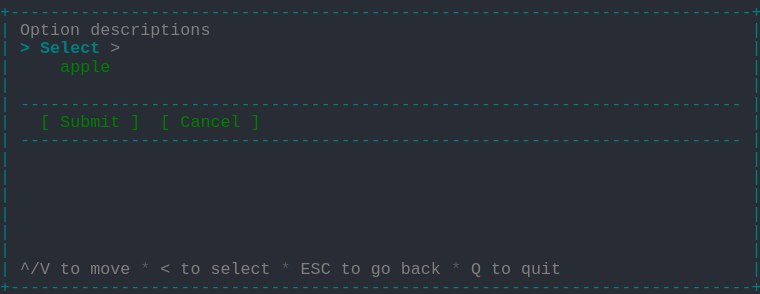
t = 0.00 s
t = 1.03 s: frame unchanged from t = 0.00 s, image omitted
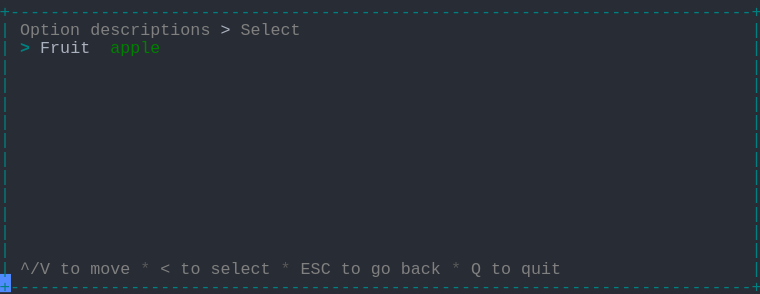
t = 1.98 s
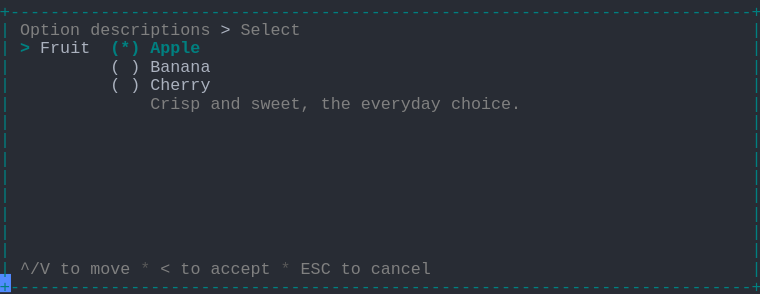
t = 2.80 s
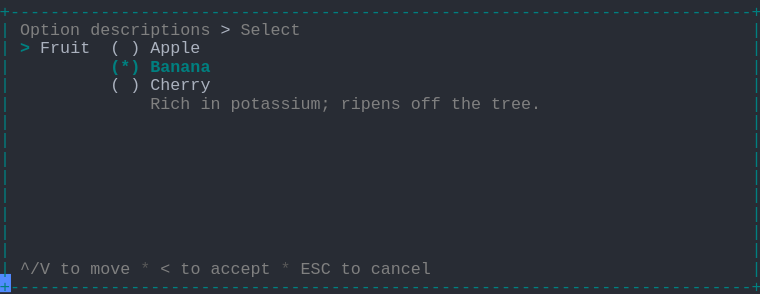
t = 3.69 s
t = 5.06 s: frame unchanged from t = 3.69 s, image omitted

The animated SVG that drew these frames (rendered in a browser with its animation timeline set to each time). Animation: 1 CSS @keyframes rule; one cycle of 5.75 s, repeats indefinitely.

<svg xmlns="http://www.w3.org/2000/svg" xmlns:xlink="http://www.w3.org/1999/xlink" width="760" height="293.92"><rect width="760" height="293.92" rx="0" ry="0" class="a"></rect><svg height="293.92" viewBox="0 0 76 29.392" width="760" xmlns="http://www.w3.org/2000/svg" xmlns:xlink="http://www.w3.org/1999/xlink"><style>.a{fill:rgb(40,44,52)}.b{font-family:Consolas,"Courier New",Courier,"Liberation Mono",monospace}.c{fill:rgb(0,128,128);white-space:pre}.d{fill:rgb(128,128,128);white-space:pre}.e{fill:rgb(88,88,88);white-space:pre}.f{fill:rgb(171,178,191);white-space:pre}.g{fill:rgb(0,128,128);font-weight:bold;white-space:pre}.h{fill:transparent}.i{fill:rgb(82,139,255)}.k{animation-duration:5.75s;animation-iteration-count:infinite;animation-name:j;animation-timing-function:steps(1,end)}.l{fill:rgb(0,128,0);white-space:pre}@keyframes j{0%{transform:translateX(-0px)}0%{transform:translateX(-76px)}23.9%{transform:translateX(-152px)}38%{transform:translateX(-228px)}52.2%{transform:translateX(-304px)}100%{transform:translateX(-380px)}}</style><g font-family="Consolas, &quot;Courier New&quot;, Courier, &quot;Liberation Mono&quot;, monospace" font-size="1.67" class="b"><defs><symbol id="1"><text x="0" y="1.67" class="c" textLength="76.152" lengthAdjust="spacingAndGlyphs">+--------------------------------------------------------------------------+</text></symbol><symbol id="2"><text x="0" y="1.67" class="c" textLength="1.002" lengthAdjust="spacingAndGlyphs">|</text><text x="75.14999999999999" y="1.67" class="c" textLength="1.002" lengthAdjust="spacingAndGlyphs">|</text></symbol><symbol id="3"><text x="0" y="1.67" class="c" textLength="1.002" lengthAdjust="spacingAndGlyphs">|</text><text x="2.004" y="1.67" class="c" textLength="72.144" lengthAdjust="spacingAndGlyphs">------------------------------------------------------------------------</text><text x="75.14999999999999" y="1.67" class="c" textLength="1.002" lengthAdjust="spacingAndGlyphs">|</text></symbol><symbol id="4"><text x="0" y="1.67" class="c" textLength="1.002" lengthAdjust="spacingAndGlyphs">|</text><text x="2.004" y="1.67" class="d" textLength="3.006" lengthAdjust="spacingAndGlyphs">^/V</text><text x="6.012" y="1.67" class="d" textLength="2.004" lengthAdjust="spacingAndGlyphs">to</text><text x="9.017999999999999" y="1.67" class="d" textLength="4.008" lengthAdjust="spacingAndGlyphs">move</text><text x="14.027999999999999" y="1.67" class="e" textLength="1.002" lengthAdjust="spacingAndGlyphs">*</text><text x="16.032" y="1.67" class="d" textLength="1.002" lengthAdjust="spacingAndGlyphs">&lt;</text><text x="18.035999999999998" y="1.67" class="d" textLength="2.004" lengthAdjust="spacingAndGlyphs">to</text><text x="21.041999999999998" y="1.67" class="d" textLength="6.012" lengthAdjust="spacingAndGlyphs">select</text><text x="28.055999999999997" y="1.67" class="e" textLength="1.002" lengthAdjust="spacingAndGlyphs">*</text><text x="30.059999999999995" y="1.67" class="d" textLength="3.006" lengthAdjust="spacingAndGlyphs">ESC</text><text x="34.068" y="1.67" class="d" textLength="2.004" lengthAdjust="spacingAndGlyphs">to</text><text x="37.074" y="1.67" class="d" textLength="2.004" lengthAdjust="spacingAndGlyphs">go</text><text x="40.08" y="1.67" class="d" textLength="4.008" lengthAdjust="spacingAndGlyphs">back</text><text x="45.089999999999996" y="1.67" class="e" textLength="1.002" lengthAdjust="spacingAndGlyphs">*</text><text x="47.093999999999994" y="1.67" class="d" textLength="1.002" lengthAdjust="spacingAndGlyphs">Q</text><text x="49.098" y="1.67" class="d" textLength="2.004" lengthAdjust="spacingAndGlyphs">to</text><text x="52.104" y="1.67" class="d" textLength="4.008" lengthAdjust="spacingAndGlyphs">quit</text><text x="75.14999999999999" y="1.67" class="c" textLength="1.002" lengthAdjust="spacingAndGlyphs">|</text></symbol><symbol id="5"><text x="0" y="1.67" class="c" textLength="1.002" lengthAdjust="spacingAndGlyphs">|</text><text x="2.004" y="1.67" class="d" textLength="6.012" lengthAdjust="spacingAndGlyphs">Option</text><text x="9.017999999999999" y="1.67" class="d" textLength="12.024" lengthAdjust="spacingAndGlyphs">descriptions</text><text x="22.043999999999997" y="1.67" class="f" textLength="1.002" lengthAdjust="spacingAndGlyphs">&gt;</text><text x="24.048" y="1.67" class="d" textLength="6.012" lengthAdjust="spacingAndGlyphs">Select</text><text x="75.14999999999999" y="1.67" class="c" textLength="1.002" lengthAdjust="spacingAndGlyphs">|</text></symbol><symbol id="6"><text x="0" y="1.67" class="c" textLength="1.002" lengthAdjust="spacingAndGlyphs">|</text><text x="11.021999999999998" y="1.67" class="f" textLength="1.002" lengthAdjust="spacingAndGlyphs">(</text><text x="13.026" y="1.67" class="f" textLength="1.002" lengthAdjust="spacingAndGlyphs">)</text><text x="15.029999999999998" y="1.67" class="f" textLength="6.012" lengthAdjust="spacingAndGlyphs">Cherry</text><text x="75.14999999999999" y="1.67" class="c" textLength="1.002" lengthAdjust="spacingAndGlyphs">|</text></symbol><symbol id="7"><text x="0" y="1.67" class="c" textLength="1.002" lengthAdjust="spacingAndGlyphs">|</text><text x="2.004" y="1.67" class="d" textLength="3.006" lengthAdjust="spacingAndGlyphs">^/V</text><text x="6.012" y="1.67" class="d" textLength="2.004" lengthAdjust="spacingAndGlyphs">to</text><text x="9.017999999999999" y="1.67" class="d" textLength="4.008" lengthAdjust="spacingAndGlyphs">move</text><text x="14.027999999999999" y="1.67" class="e" textLength="1.002" lengthAdjust="spacingAndGlyphs">*</text><text x="16.032" y="1.67" class="d" textLength="1.002" lengthAdjust="spacingAndGlyphs">&lt;</text><text x="18.035999999999998" y="1.67" class="d" textLength="2.004" lengthAdjust="spacingAndGlyphs">to</text><text x="21.041999999999998" y="1.67" class="d" textLength="6.012" lengthAdjust="spacingAndGlyphs">accept</text><text x="28.055999999999997" y="1.67" class="e" textLength="1.002" lengthAdjust="spacingAndGlyphs">*</text><text x="30.059999999999995" y="1.67" class="d" textLength="3.006" lengthAdjust="spacingAndGlyphs">ESC</text><text x="34.068" y="1.67" class="d" textLength="2.004" lengthAdjust="spacingAndGlyphs">to</text><text x="37.074" y="1.67" class="d" textLength="6.012" lengthAdjust="spacingAndGlyphs">cancel</text><text x="75.14999999999999" y="1.67" class="c" textLength="1.002" lengthAdjust="spacingAndGlyphs">|</text></symbol><symbol id="8"><text x="0" y="1.67" class="c" textLength="1.002" lengthAdjust="spacingAndGlyphs">|</text><text x="2.004" y="1.67" class="g" textLength="1.002" lengthAdjust="spacingAndGlyphs">&gt;</text><text x="4.008" y="1.67" class="f" textLength="5.01" lengthAdjust="spacingAndGlyphs">Fruit</text><text x="11.021999999999998" y="1.67" class="f" textLength="1.002" lengthAdjust="spacingAndGlyphs">(</text><text x="13.026" y="1.67" class="f" textLength="1.002" lengthAdjust="spacingAndGlyphs">)</text><text x="15.029999999999998" y="1.67" class="f" textLength="5.01" lengthAdjust="spacingAndGlyphs">Apple</text><text x="75.14999999999999" y="1.67" class="c" textLength="1.002" lengthAdjust="spacingAndGlyphs">|</text></symbol><symbol id="9"><text x="0" y="1.67" class="c" textLength="1.002" lengthAdjust="spacingAndGlyphs">|</text><text x="11.021999999999998" y="1.67" class="g" textLength="3.006" lengthAdjust="spacingAndGlyphs">(*)</text><text x="15.029999999999998" y="1.67" class="g" textLength="6.012" lengthAdjust="spacingAndGlyphs">Banana</text><text x="75.14999999999999" y="1.67" class="c" textLength="1.002" lengthAdjust="spacingAndGlyphs">|</text></symbol><symbol id="10"><text x="0" y="1.67" class="c" textLength="1.002" lengthAdjust="spacingAndGlyphs">|</text><text x="15.029999999999998" y="1.67" class="d" textLength="4.008" lengthAdjust="spacingAndGlyphs">Rich</text><text x="20.04" y="1.67" class="d" textLength="2.004" lengthAdjust="spacingAndGlyphs">in</text><text x="23.045999999999996" y="1.67" class="d" textLength="10.02" lengthAdjust="spacingAndGlyphs">potassium;</text><text x="34.068" y="1.67" class="d" textLength="6.012" lengthAdjust="spacingAndGlyphs">ripens</text><text x="41.082" y="1.67" class="d" textLength="3.006" lengthAdjust="spacingAndGlyphs">off</text><text x="45.089999999999996" y="1.67" class="d" textLength="3.006" lengthAdjust="spacingAndGlyphs">the</text><text x="49.098" y="1.67" class="d" textLength="5.01" lengthAdjust="spacingAndGlyphs">tree.</text><text x="75.14999999999999" y="1.67" class="c" textLength="1.002" lengthAdjust="spacingAndGlyphs">|</text></symbol><symbol id="a"><rect height="16" width="76" x="0" y="0" class="h"></rect></symbol><symbol id="b"><rect height="1.837" width="1.1022" class="i"></rect></symbol></defs><rect height="29.392" width="76" class="a"></rect><g class="k"><svg x="0" y="0" width="456"><svg x="0"><use xlink:href="#a"></use><use xlink:href="#b" x="-0.0040000000000000036" y="0"></use></svg><svg x="76"><use xlink:href="#a"></use><use xlink:href="#b" x="75.996" y="27.38"></use><use xlink:href="#1" y="0"></use><text x="0" y="3.5069999999999997" class="c" textLength="1.002" lengthAdjust="spacingAndGlyphs">|</text><text x="2.004" y="3.5069999999999997" class="d" textLength="6.012" lengthAdjust="spacingAndGlyphs">Option</text><text x="9.017999999999999" y="3.5069999999999997" class="d" textLength="12.024" lengthAdjust="spacingAndGlyphs">descriptions</text><text x="75.14999999999999" y="3.5069999999999997" class="c" textLength="1.002" lengthAdjust="spacingAndGlyphs">|</text><text x="0" y="5.343999999999999" class="c" textLength="1.002" lengthAdjust="spacingAndGlyphs">|</text><text x="2.004" y="5.343999999999999" class="g" textLength="1.002" lengthAdjust="spacingAndGlyphs">&gt;</text><text x="4.008" y="5.343999999999999" class="g" textLength="6.012" lengthAdjust="spacingAndGlyphs">Select</text><text x="11.021999999999998" y="5.343999999999999" class="d" textLength="1.002" lengthAdjust="spacingAndGlyphs">&gt;</text><text x="75.14999999999999" y="5.343999999999999" class="c" textLength="1.002" lengthAdjust="spacingAndGlyphs">|</text><text x="0" y="7.181" class="c" textLength="1.002" lengthAdjust="spacingAndGlyphs">|</text><text x="6.012" y="7.181" class="l" textLength="5.01" lengthAdjust="spacingAndGlyphs">apple</text><text x="75.14999999999999" y="7.181" class="c" textLength="1.002" lengthAdjust="spacingAndGlyphs">|</text><use xlink:href="#2" y="7.348"></use><use xlink:href="#3" y="9.185"></use><text x="0" y="12.692" class="c" textLength="1.002" lengthAdjust="spacingAndGlyphs">|</text><text x="4.008" y="12.692" class="l" textLength="1.002" lengthAdjust="spacingAndGlyphs">[</text><text x="6.012" y="12.692" class="l" textLength="6.012" lengthAdjust="spacingAndGlyphs">Submit</text><text x="13.026" y="12.692" class="l" textLength="1.002" lengthAdjust="spacingAndGlyphs">]</text><text x="16.032" y="12.692" class="l" textLength="1.002" lengthAdjust="spacingAndGlyphs">[</text><text x="18.035999999999998" y="12.692" class="l" textLength="6.012" lengthAdjust="spacingAndGlyphs">Cancel</text><text x="25.05" y="12.692" class="l" textLength="1.002" lengthAdjust="spacingAndGlyphs">]</text><text x="75.14999999999999" y="12.692" class="c" textLength="1.002" lengthAdjust="spacingAndGlyphs">|</text><use xlink:href="#3" y="12.859"></use><use xlink:href="#2" y="14.696"></use><use xlink:href="#2" y="16.533"></use><use xlink:href="#2" y="18.37"></use><use xlink:href="#2" y="20.206999999999997"></use><use xlink:href="#2" y="22.044"></use><use xlink:href="#2" y="23.881000000000004"></use><use xlink:href="#4" y="25.718"></use><use xlink:href="#1" y="27.555"></use></svg><svg x="152"><use xlink:href="#a"></use><use xlink:href="#b" x="75.996" y="27.38"></use><use xlink:href="#1" y="0"></use><use xlink:href="#5" y="1.837"></use><text x="0" y="5.343999999999999" class="c" textLength="1.002" lengthAdjust="spacingAndGlyphs">|</text><text x="2.004" y="5.343999999999999" class="g" textLength="1.002" lengthAdjust="spacingAndGlyphs">&gt;</text><text x="4.008" y="5.343999999999999" class="f" textLength="5.01" lengthAdjust="spacingAndGlyphs">Fruit</text><text x="11.021999999999998" y="5.343999999999999" class="l" textLength="5.01" lengthAdjust="spacingAndGlyphs">apple</text><text x="75.14999999999999" y="5.343999999999999" class="c" textLength="1.002" lengthAdjust="spacingAndGlyphs">|</text><use xlink:href="#2" y="5.511"></use><use xlink:href="#2" y="7.348"></use><use xlink:href="#2" y="9.185"></use><use xlink:href="#2" y="11.022"></use><use xlink:href="#2" y="12.859"></use><use xlink:href="#2" y="14.696"></use><use xlink:href="#2" y="16.533"></use><use xlink:href="#2" y="18.37"></use><use xlink:href="#2" y="20.206999999999997"></use><use xlink:href="#2" y="22.044"></use><use xlink:href="#2" y="23.881000000000004"></use><use xlink:href="#4" y="25.718"></use><use xlink:href="#1" y="27.555"></use></svg><svg x="228"><use xlink:href="#a"></use><use xlink:href="#b" x="75.996" y="27.38"></use><use xlink:href="#1" y="0"></use><use xlink:href="#5" y="1.837"></use><text x="0" y="5.343999999999999" class="c" textLength="1.002" lengthAdjust="spacingAndGlyphs">|</text><text x="2.004" y="5.343999999999999" class="g" textLength="1.002" lengthAdjust="spacingAndGlyphs">&gt;</text><text x="4.008" y="5.343999999999999" class="f" textLength="5.01" lengthAdjust="spacingAndGlyphs">Fruit</text><text x="11.021999999999998" y="5.343999999999999" class="g" textLength="3.006" lengthAdjust="spacingAndGlyphs">(*)</text><text x="15.029999999999998" y="5.343999999999999" class="g" textLength="5.01" lengthAdjust="spacingAndGlyphs">Apple</text><text x="75.14999999999999" y="5.343999999999999" class="c" textLength="1.002" lengthAdjust="spacingAndGlyphs">|</text><text x="0" y="7.181" class="c" textLength="1.002" lengthAdjust="spacingAndGlyphs">|</text><text x="11.021999999999998" y="7.181" class="f" textLength="1.002" lengthAdjust="spacingAndGlyphs">(</text><text x="13.026" y="7.181" class="f" textLength="1.002" lengthAdjust="spacingAndGlyphs">)</text><text x="15.029999999999998" y="7.181" class="f" textLength="6.012" lengthAdjust="spacingAndGlyphs">Banana</text><text x="75.14999999999999" y="7.181" class="c" textLength="1.002" lengthAdjust="spacingAndGlyphs">|</text><use xlink:href="#6" y="7.348"></use><text x="0" y="10.855" class="c" textLength="1.002" lengthAdjust="spacingAndGlyphs">|</text><text x="15.029999999999998" y="10.855" class="d" textLength="5.01" lengthAdjust="spacingAndGlyphs">Crisp</text><text x="21.041999999999998" y="10.855" class="d" textLength="3.006" lengthAdjust="spacingAndGlyphs">and</text><text x="25.05" y="10.855" class="d" textLength="6.012" lengthAdjust="spacingAndGlyphs">sweet,</text><text x="32.064" y="10.855" class="d" textLength="3.006" lengthAdjust="spacingAndGlyphs">the</text><text x="36.071999999999996" y="10.855" class="d" textLength="8.016" lengthAdjust="spacingAndGlyphs">everyday</text><text x="45.089999999999996" y="10.855" class="d" textLength="7.014" lengthAdjust="spacingAndGlyphs">choice.</text><text x="75.14999999999999" y="10.855" class="c" textLength="1.002" lengthAdjust="spacingAndGlyphs">|</text><use xlink:href="#2" y="11.022"></use><use xlink:href="#2" y="12.859"></use><use xlink:href="#2" y="14.696"></use><use xlink:href="#2" y="16.533"></use><use xlink:href="#2" y="18.37"></use><use xlink:href="#2" y="20.206999999999997"></use><use xlink:href="#2" y="22.044"></use><use xlink:href="#2" y="23.881000000000004"></use><use xlink:href="#7" y="25.718"></use><use xlink:href="#1" y="27.555"></use></svg><svg x="304"><use xlink:href="#a"></use><use xlink:href="#b" x="75.996" y="27.38"></use><use xlink:href="#1" y="0"></use><use xlink:href="#5" y="1.837"></use><use xlink:href="#8" y="3.674"></use><use xlink:href="#9" y="5.511"></use><use xlink:href="#6" y="7.348"></use><use xlink:href="#10" y="9.185"></use><use xlink:href="#2" y="11.022"></use><use xlink:href="#2" y="12.859"></use><use xlink:href="#2" y="14.696"></use><use xlink:href="#2" y="16.533"></use><use xlink:href="#2" y="18.37"></use><use xlink:href="#2" y="20.206999999999997"></use><use xlink:href="#2" y="22.044"></use><use xlink:href="#2" y="23.881000000000004"></use><use xlink:href="#7" y="25.718"></use><use xlink:href="#1" y="27.555"></use></svg><svg x="380"><use xlink:href="#a"></use><use xlink:href="#b" x="0.996" y="27.38"></use><use xlink:href="#5" y="0"></use><use xlink:href="#8" y="1.837"></use><use xlink:href="#9" y="3.674"></use><use xlink:href="#6" y="5.511"></use><use xlink:href="#10" y="7.348"></use><use xlink:href="#2" y="9.185"></use><use xlink:href="#2" y="11.022"></use><use xlink:href="#2" y="12.859"></use><use xlink:href="#2" y="14.696"></use><use xlink:href="#2" y="16.533"></use><use xlink:href="#2" y="18.37"></use><use xlink:href="#2" y="20.206999999999997"></use><use xlink:href="#2" y="22.044"></use><use xlink:href="#7" y="23.881000000000004"></use><use xlink:href="#1" y="25.718"></use></svg></svg></g></g></svg></svg>
